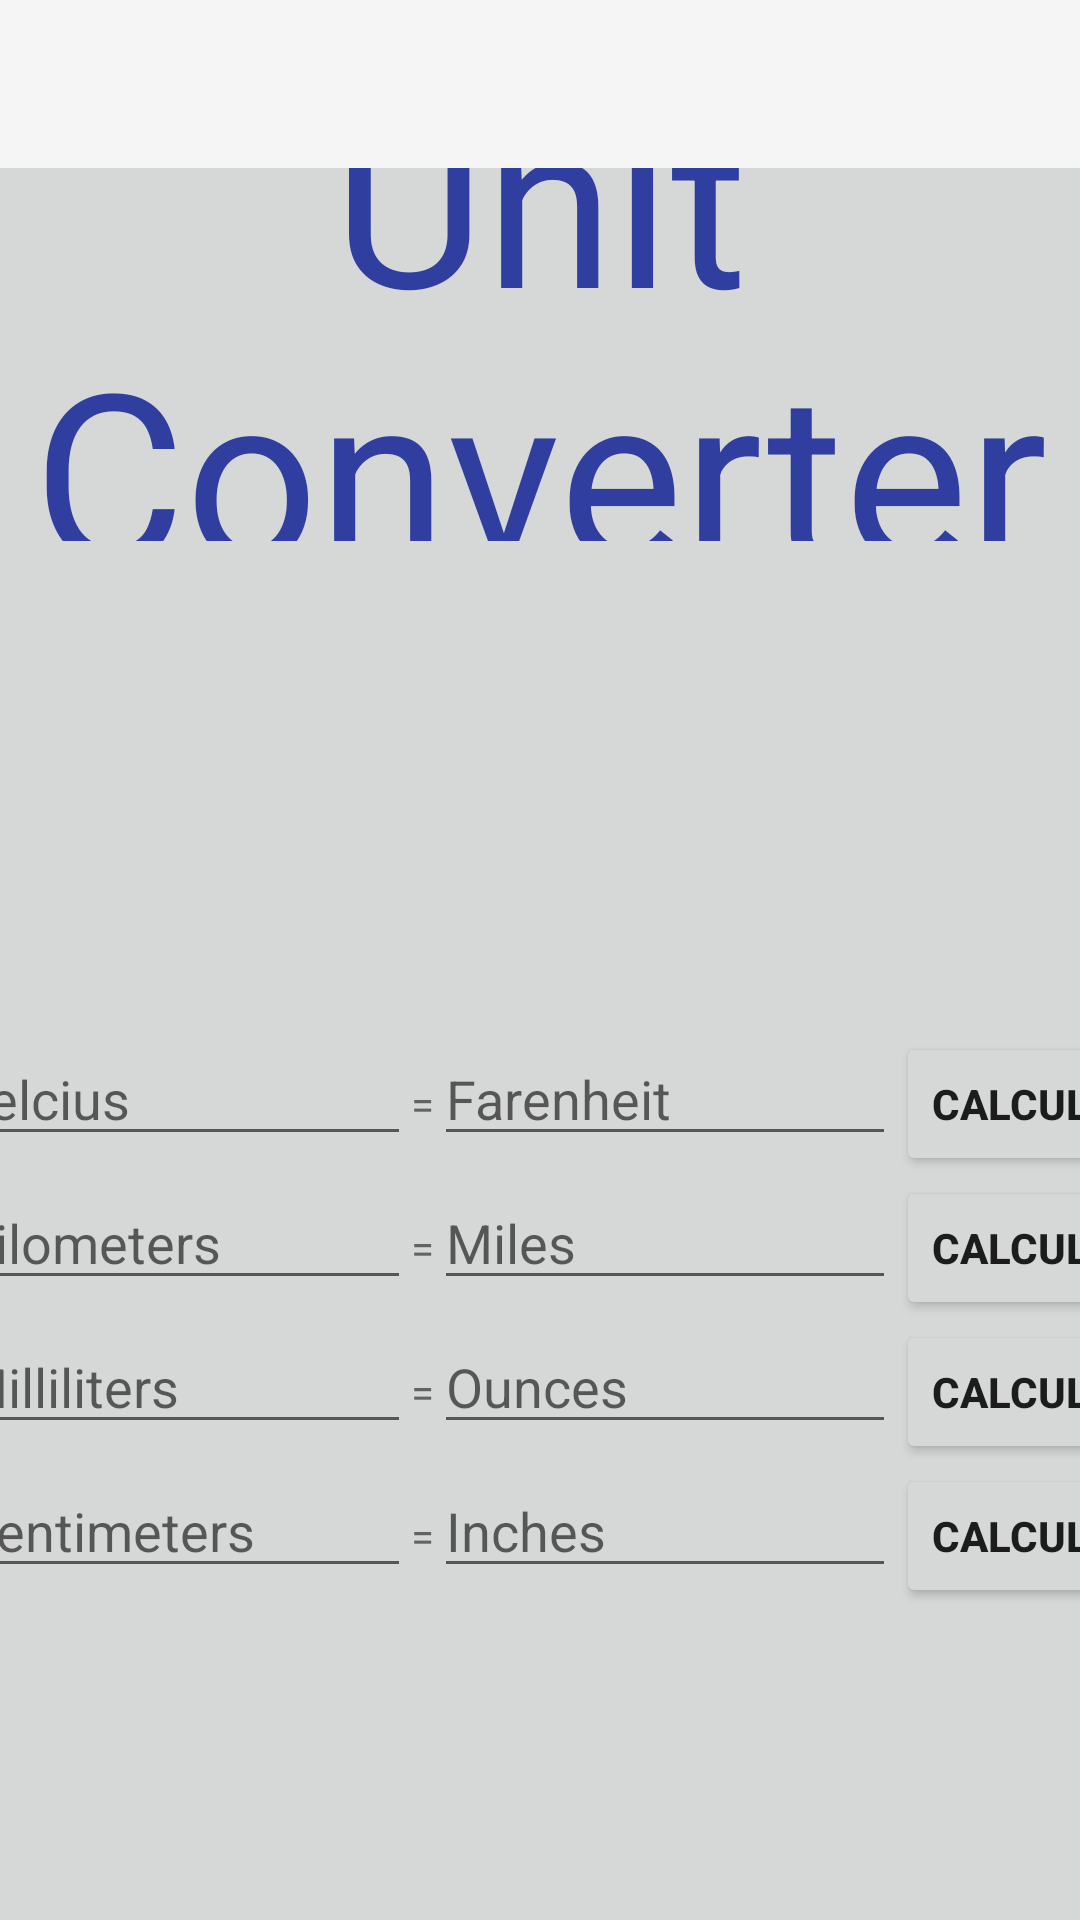

Reconstruct the res/layout file that produces this screen, plus the resources it refers to.
<!-- AndroidManifest.xml: application theme Theme.AppCompat.Light.NoActionBar -->
<!-- res/layout/activity_calculator.xml -->
<?xml version="1.0" encoding="utf-8"?>
<android.support.v4.widget.DrawerLayout xmlns:android="http://schemas.android.com/apk/res/android"
    xmlns:app="http://schemas.android.com/apk/res-auto"
    xmlns:tools="http://schemas.android.com/tools"
    android:layout_width="match_parent"
    android:layout_height="match_parent"
    android:id="@+id/drawerLayoutCalculator"
    tools:context="com.example.admin.navigationdrawer.CalculatorActivity">



    <android.support.constraint.ConstraintLayout
        android:layout_width="match_parent"
        android:layout_height="match_parent"
        android:background="?attr/colorButtonNormal">

        <TextView
            android:id="@+id/contentHeader"
            android:layout_width="match_parent"
            android:layout_height="167dp"
            android:layout_marginBottom="8dp"
            android:layout_marginEnd="8dp"
            android:layout_marginStart="8dp"
            android:layout_marginTop="8dp"
            android:gravity="center"
            android:text="Unit Converter"
            android:textColor="@color/colorPrimaryDark"
            android:textSize="78sp"
            app:layout_constraintBottom_toBottomOf="parent"
            app:layout_constraintEnd_toEndOf="parent"
            app:layout_constraintHorizontal_bias="0.0"
            app:layout_constraintStart_toStartOf="parent"
            app:layout_constraintTop_toTopOf="parent"
            app:layout_constraintVertical_bias="0.012" />

        <ImageView
            android:id="@+id/converterLogo"
            android:layout_width="200dp"
            android:layout_height="200dp"
            android:layout_marginBottom="16dp"
            android:layout_marginEnd="172dp"
            android:layout_marginStart="8dp"
            android:layout_marginTop="8dp"
            android:scaleType="centerInside"
            android:src="@drawable/unit_convert"
            app:layout_constraintBottom_toBottomOf="parent"
            app:layout_constraintEnd_toEndOf="parent"
            app:layout_constraintHorizontal_bias="0.95"
            app:layout_constraintStart_toStartOf="parent"
            app:layout_constraintTop_toTopOf="parent"
            app:layout_constraintVertical_bias="1.0" />

        <GridLayout
            android:layout_width="452dp"
            android:layout_height="197dp"
            android:layout_marginBottom="8dp"
            android:layout_marginEnd="8dp"
            android:layout_marginStart="72dp"
            android:layout_marginTop="344dp"
            android:columnCount="4"
            android:rowCount="4"
            app:layout_constraintBottom_toBottomOf="parent"
            app:layout_constraintEnd_toEndOf="parent"
            app:layout_constraintHorizontal_bias="0.521"
            app:layout_constraintStart_toStartOf="parent"
            app:layout_constraintTop_toTopOf="parent"
            app:layout_constraintVertical_bias="0.0">

            <EditText
                android:id="@+id/celcius"
                android:layout_width="154dp"
                android:layout_height="wrap_content"
                android:hint="celcius" />

            <TextView
                android:id="@+id/equals"
                android:layout_width="wrap_content"
                android:layout_height="wrap_content"
                android:text="=" />

            <EditText
                android:id="@+id/farenheit"
                android:layout_width="154dp"
                android:layout_height="wrap_content"
                android:editable="false"
                android:focusable="false"
                android:hint="Farenheit" />

            <Button
                android:id="@+id/calculateFaren"
                android:layout_width="wrap_content"
                android:layout_height="wrap_content"
                android:onClick="calculateFarenheit"
                android:text="Calculate"
                android:textStyle="bold" />

            <EditText
                android:id="@+id/kilometer"
                android:layout_width="154dp"
                android:layout_height="wrap_content"
                android:hint="Kilometers" />

            <TextView
                android:id="@+id/equals2"
                android:layout_width="wrap_content"
                android:layout_height="wrap_content"
                android:text="=" />

            <EditText
                android:id="@+id/miles"
                android:layout_width="154dp"
                android:layout_height="wrap_content"
                android:editable="false"
                android:focusable="false"
                android:hint="Miles" />

            <Button
                android:id="@+id/calculateMiles"
                android:layout_width="wrap_content"
                android:layout_height="wrap_content"
                android:onClick="calculateMiles"
                android:text="Calculate"
                android:textStyle="bold" />

            <EditText
                android:id="@+id/ml"
                android:layout_width="154dp"
                android:layout_height="wrap_content"
                android:hint="Milliliters" />

            <TextView
                android:id="@+id/equals3"
                android:layout_width="wrap_content"
                android:layout_height="wrap_content"
                android:text="=" />

            <EditText
                android:id="@+id/ounce"
                android:layout_width="154dp"
                android:layout_height="wrap_content"
                android:editable="false"
                android:focusable="false"
                android:hint="Ounces" />

            <Button
                android:id="@+id/calculateOunce"
                android:layout_width="wrap_content"
                android:layout_height="wrap_content"
                android:onClick="calculateOunces"
                android:text="Calculate"
                android:textStyle="bold" />

            <EditText
                android:id="@+id/centimeter"
                android:layout_width="154dp"
                android:layout_height="wrap_content"
                android:hint="Centimeters" />

            <TextView
                android:id="@+id/equals4"
                android:layout_width="wrap_content"
                android:layout_height="wrap_content"
                android:text="=" />

            <EditText
                android:id="@+id/inch"
                android:layout_width="154dp"
                android:layout_height="wrap_content"
                android:editable="false"
                android:focusable="false"
                android:hint="Inches" />

            <Button
                android:id="@+id/calculateInch"
                android:layout_width="wrap_content"
                android:layout_height="wrap_content"
                android:onClick="calculateInches"
                android:text="Calculate"
                android:textStyle="bold" />
        </GridLayout>
    </android.support.constraint.ConstraintLayout>
    <FrameLayout
        android:layout_width="wrap_content"
        android:layout_height="wrap_content">
        <android.support.design.widget.AppBarLayout
            android:layout_width="match_parent"
            android:layout_height="wrap_content"
            android:theme="@style/AppTheme.AppBarOverlay">
            <android.support.v7.widget.Toolbar
                android:id="@+id/my_toolbar_calculator"
                android:layout_width="match_parent"
                android:layout_height="?attr/actionBarSize"
                android:background="?attr/colorPrimary"
                android:elevation="4dp"
                app:popupTheme="@style/AppTheme.PopupOverlay"/>
        </android.support.design.widget.AppBarLayout>

    </FrameLayout>
    <android.support.design.widget.NavigationView
        android:id="@+id/navigationView"
        android:layout_width="wrap_content"
        android:layout_height="wrap_content"
        android:layout_gravity="start"

        app:itemBackground="@color/colorAccent"
        app:menu="@menu/navigation_items" />
</android.support.v4.widget.DrawerLayout>
<!-- resources referenced by this layout -->
<resources>
  <color name="colorAccent">#b6caec</color>
  <color name="colorPrimaryDark">#303F9F</color>
  <style name="AppTheme.AppBarOverlay" parent="ThemeOverlay.AppCompat.Dark.ActionBar" />
  <style name="AppTheme.PopupOverlay" parent="ThemeOverlay.AppCompat.Light" />
</resources>
